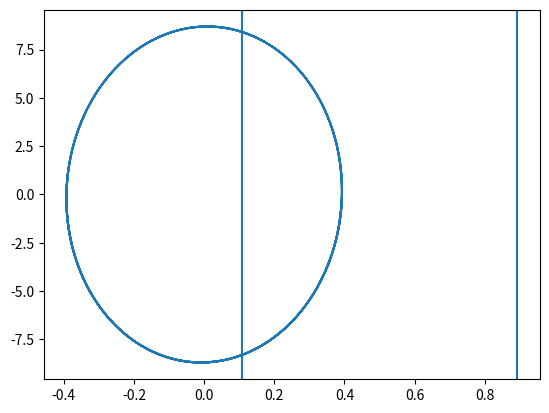

The script that saved this image:
import numpy as np
import matplotlib.pyplot as plt


Theta, Theta_d, Theta_dd = [], [], []
T, dt = 1, 0.002
gamma, alpha = 0.5, np.pi/8
theta, theta_d, theta_dd = alpha, 0.0, 0.0
g, l = 9.8, 1.0

def controller(state):
    k= 1
    return -k*state[0]

for t in range(int(T/dt)):
    if theta >= gamma + alpha:
        theta_d = theta_d * np.cos(2*alpha)
        theta = theta_d * dt + gamma -alpha
        Theta.append(theta)
        Theta_d.append(theta_d)
        # print("hit")
    else:
        theta_d += g/l * np.sin(theta) * dt + controller([theta, theta_d])
        theta += theta_d * dt
        Theta.append(theta)
        Theta_d.append(theta_d)
    t += dt

t_linspace = np.linspace(0, T, num=int(T/dt))
plt.plot(Theta, Theta_d)
plt.axvline(gamma+alpha)
plt.axvline(gamma-alpha)
plt.show()
